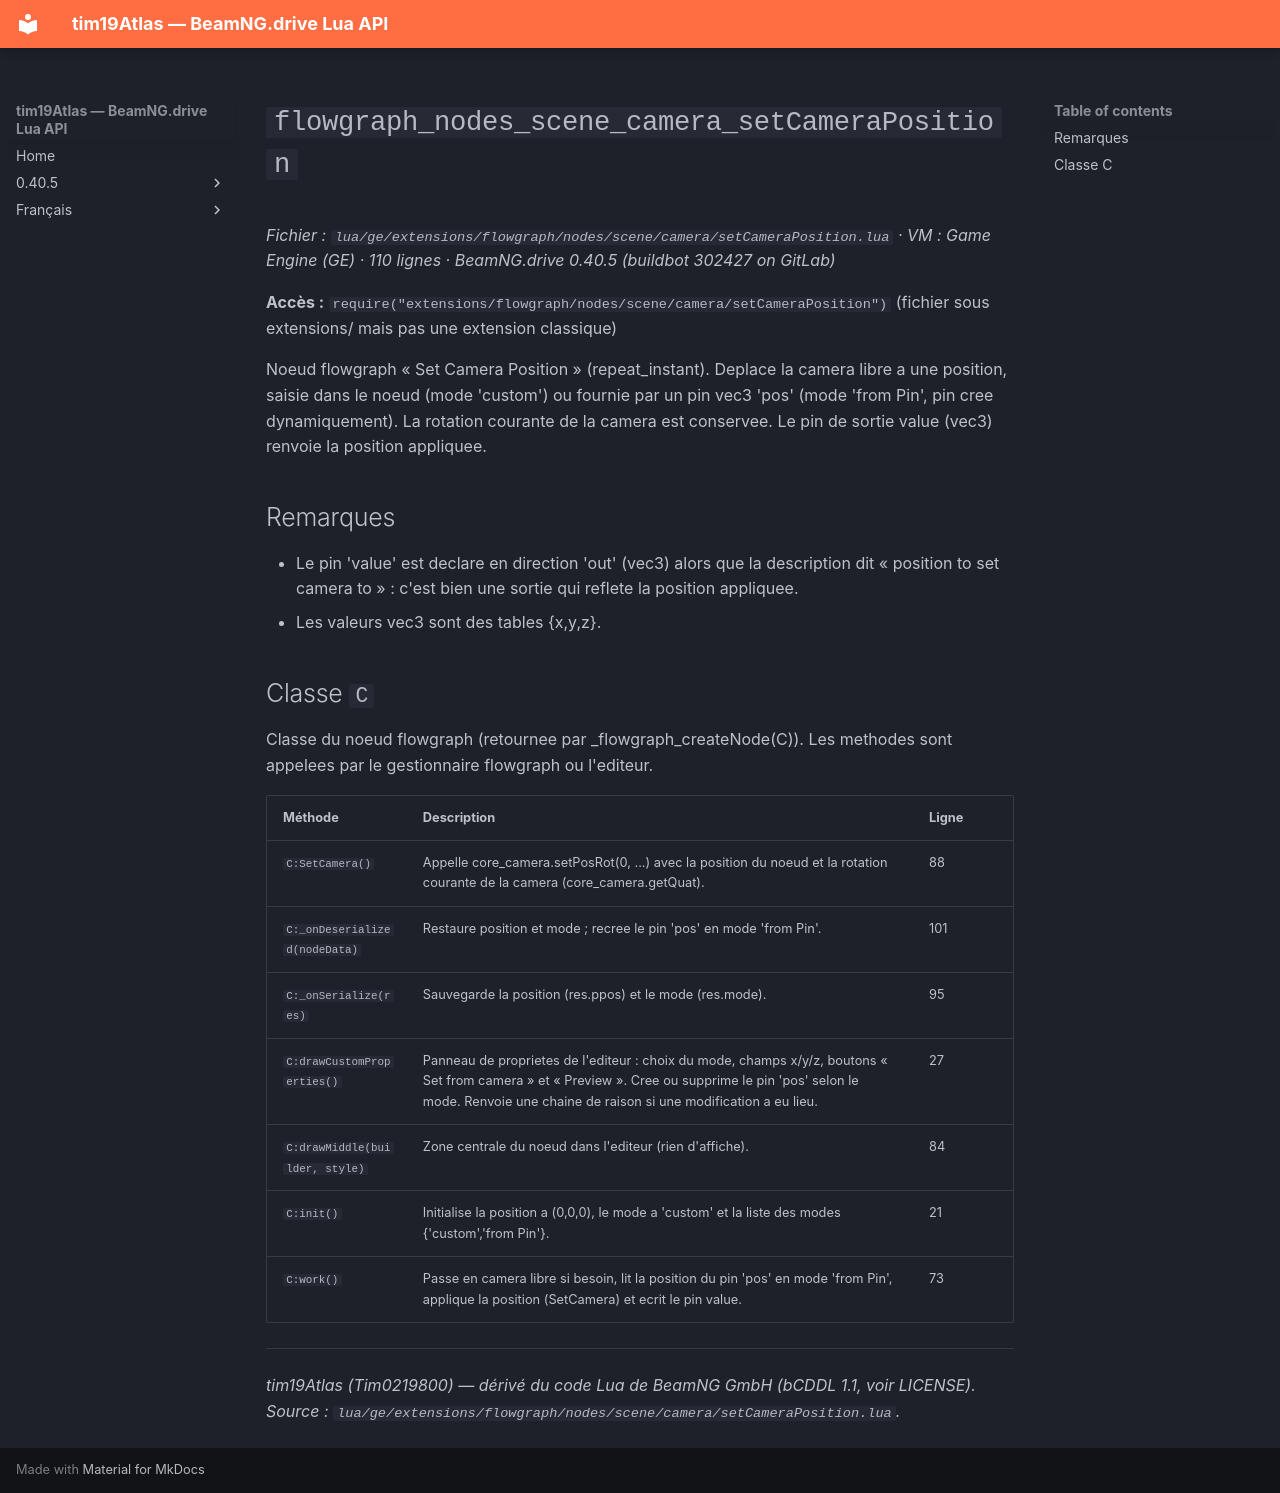

repository: Tim0219800/beamng-lua-atlas · page: fr/0.40.5/ge/extensions/flowgraph/nodes/scene/camera/setCameraPosition.html · generator: mkdocs

# `flowgraph_nodes_scene_camera_setCameraPosition`

*Fichier : `lua/ge/extensions/flowgraph/nodes/scene/camera/setCameraPosition.lua` · VM : Game Engine (GE) · 110 lignes · BeamNG.drive 0.40.5 (buildbot 302427 on GitLab)*

**Accès :** `require("extensions/flowgraph/nodes/scene/camera/setCameraPosition")` (fichier sous extensions/ mais pas une extension classique)

Noeud flowgraph « Set Camera Position » (repeat_instant). Deplace la camera libre a une position, saisie dans le noeud (mode 'custom') ou fournie par un pin vec3 'pos' (mode 'from Pin', pin cree dynamiquement). La rotation courante de la camera est conservee. Le pin de sortie value (vec3) renvoie la position appliquee.

## Remarques

- Le pin 'value' est declare en direction 'out' (vec3) alors que la description dit « position to set camera to » : c'est bien une sortie qui reflete la position appliquee.
- Les valeurs vec3 sont des tables {x,y,z}.

## Classe `C`

Classe du noeud flowgraph (retournee par _flowgraph_createNode(C)). Les methodes sont appelees par le gestionnaire flowgraph ou l'editeur.

| Méthode | Description | Ligne |
|---|---|---|
| `C:SetCamera()` | Appelle core_camera.setPosRot(0, ...) avec la position du noeud et la rotation courante de la camera (core_camera.getQuat). | 88 |
| `C:_onDeserialized(nodeData)` | Restaure position et mode ; recree le pin 'pos' en mode 'from Pin'. | 101 |
| `C:_onSerialize(res)` | Sauvegarde la position (res.ppos) et le mode (res.mode). | 95 |
| `C:drawCustomProperties()` | Panneau de proprietes de l'editeur : choix du mode, champs x/y/z, boutons « Set from camera » et « Preview ». Cree ou supprime le pin 'pos' selon le mode. Renvoie une chaine de raison si une modification a eu lieu. | 27 |
| `C:drawMiddle(builder, style)` | Zone centrale du noeud dans l'editeur (rien d'affiche). | 84 |
| `C:init()` | Initialise la position a (0,0,0), le mode a 'custom' et la liste des modes {'custom','from Pin'}. | 21 |
| `C:work()` | Passe en camera libre si besoin, lit la position du pin 'pos' en mode 'from Pin', applique la position (SetCamera) et ecrit le pin value. | 73 |

---
*tim19Atlas (Tim0219800) — dérivé du code Lua de BeamNG GmbH (bCDDL 1.1, voir LICENSE). Source : `lua/ge/extensions/flowgraph/nodes/scene/camera/setCameraPosition.lua`.*
